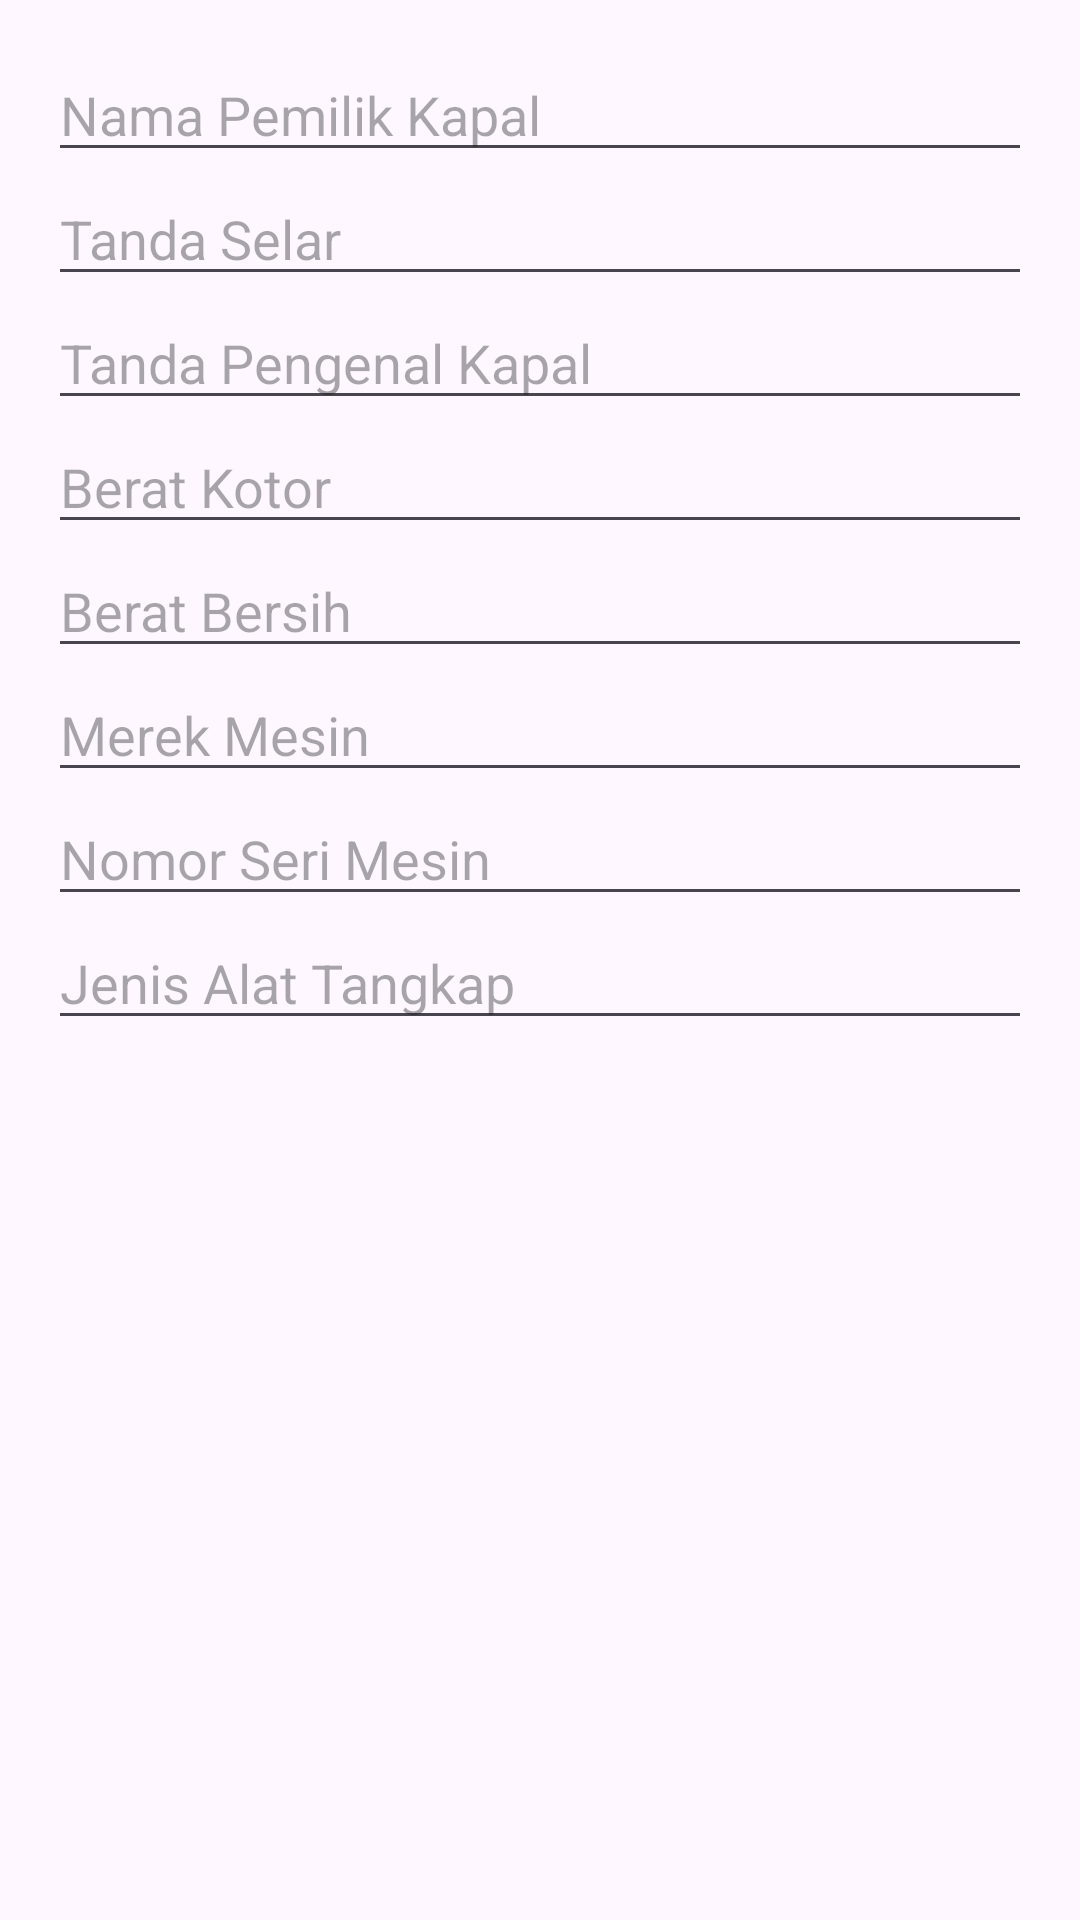

Layout XML and referenced resources for this Android screen:
<!-- AndroidManifest.xml: application theme Theme.KapalList -->
<!-- res/layout/dialog_edit_detail_kapal.xml -->
<ScrollView xmlns:android="http://schemas.android.com/apk/res/android"
    android:layout_width="match_parent" android:layout_height="wrap_content">

    <LinearLayout
        android:layout_width="match_parent" android:layout_height="wrap_content"
        android:orientation="vertical" android:padding="16dp">

        <EditText android:id="@+id/et_nama_pemilik"
            android:layout_width="match_parent" android:layout_height="wrap_content"
            android:hint="Nama Pemilik Kapal" />

        <EditText android:id="@+id/et_tanda_selar"
            android:layout_width="match_parent" android:layout_height="wrap_content"
            android:hint="Tanda Selar" />

        <EditText android:id="@+id/et_tanda_pengenal"
            android:layout_width="match_parent" android:layout_height="wrap_content"
            android:hint="Tanda Pengenal Kapal" />

        <EditText android:id="@+id/et_berat_kotor"
            android:layout_width="match_parent" android:layout_height="wrap_content"
            android:hint="Berat Kotor" />

        <EditText android:id="@+id/et_berat_bersih"
            android:layout_width="match_parent" android:layout_height="wrap_content"
            android:hint="Berat Bersih" />

        <EditText android:id="@+id/et_merek_mesin"
            android:layout_width="match_parent" android:layout_height="wrap_content"
            android:hint="Merek Mesin" />

        <EditText android:id="@+id/et_nomor_seri_mesin"
            android:layout_width="match_parent" android:layout_height="wrap_content"
            android:hint="Nomor Seri Mesin" />

        <EditText android:id="@+id/et_jenis_alat_tangkap"
            android:layout_width="match_parent" android:layout_height="wrap_content"
            android:hint="Jenis Alat Tangkap" />

    </LinearLayout>
</ScrollView>
<!-- resources referenced by this layout -->
<resources>
  <style name="Theme.KapalList" parent="Theme.Material3.Light">  
          <item name="colorPrimary">@color/primary</item>
          <item name="colorPrimaryDark">@color/primary</item>
          <item name="colorAccent">@color/secondary</item>
          <item name="android:statusBarColor" tools:targetApi="l">@color/primary</item>
          <item name="android:windowContentTransitions">true</item>
      </style>
  <color name="primary">#FF1976D2</color>
  <color name="secondary">#FF03DAC5</color>
</resources>
